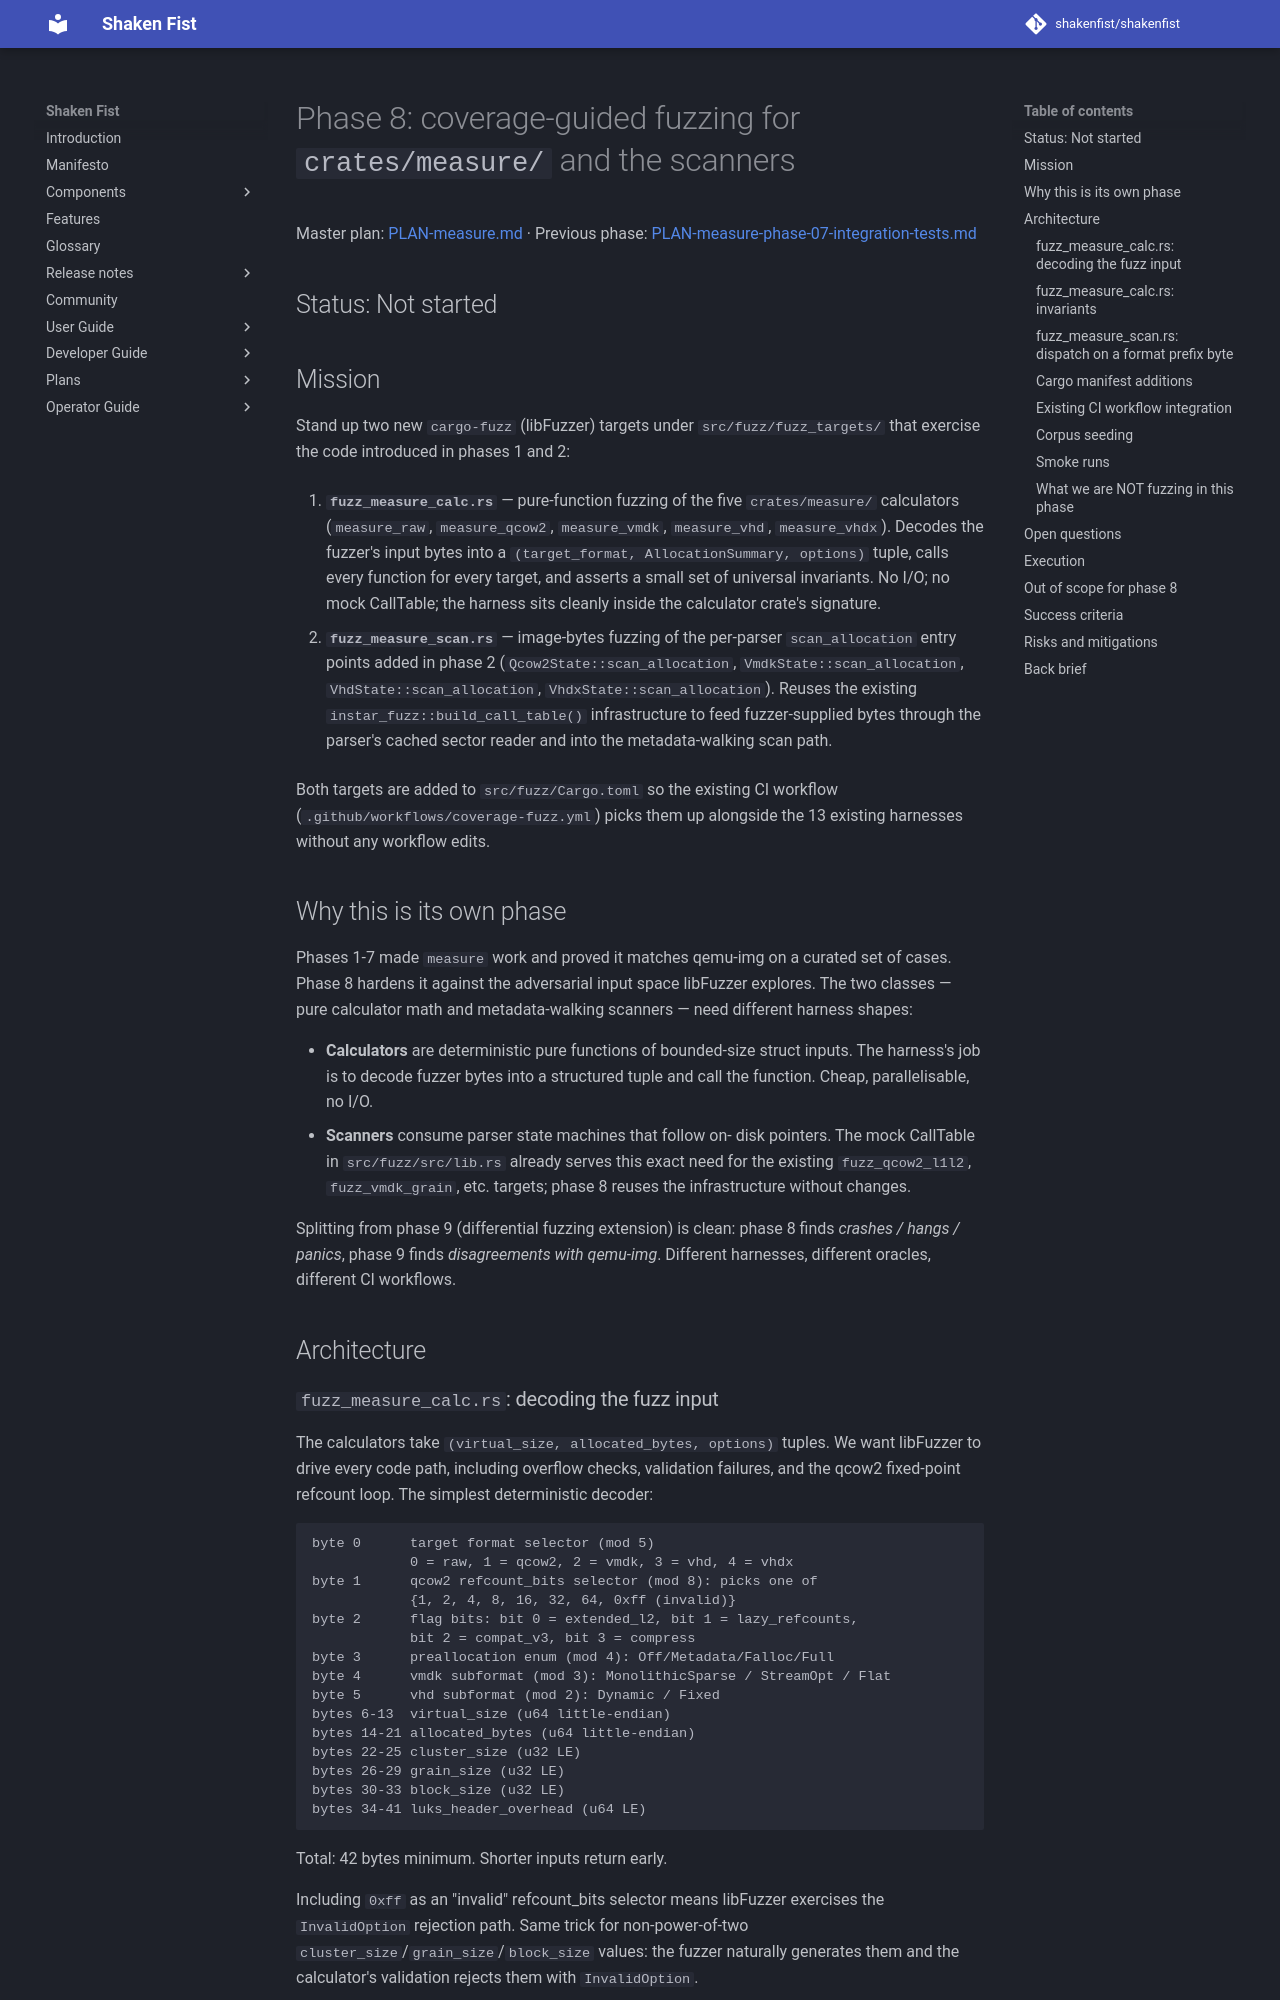

repository: shakenfist/shakenfist · page: components/instar/plans/PLAN-measure-phase-08-fuzz-coverage/index.html · generator: mkdocs

# Phase 8: coverage-guided fuzzing for `crates/measure/` and the scanners

Master plan: [PLAN-measure.md](/components/instar/plans/PLAN-measure/) ·
Previous phase: [PLAN-measure-phase-07-integration-tests.md](/components/instar/plans/PLAN-measure-phase-07-integration-tests/)

## Status: Not started

## Mission

Stand up two new `cargo-fuzz` (libFuzzer) targets under
`src/fuzz/fuzz_targets/` that exercise the code introduced in
phases 1 and 2:

1. **`fuzz_measure_calc.rs`** — pure-function fuzzing of the
   five `crates/measure/` calculators (`measure_raw`,
   `measure_qcow2`, `measure_vmdk`, `measure_vhd`,
   `measure_vhdx`). Decodes the fuzzer's input bytes into a
   `(target_format, AllocationSummary, options)` tuple, calls
   every function for every target, and asserts a small set of
   universal invariants. No I/O; no mock CallTable; the
   harness sits cleanly inside the calculator crate's signature.

2. **`fuzz_measure_scan.rs`** — image-bytes fuzzing of the
   per-parser `scan_allocation` entry points added in phase 2
   (`Qcow2State::scan_allocation`,
   `VmdkState::scan_allocation`,
   `VhdState::scan_allocation`,
   `VhdxState::scan_allocation`). Reuses the existing
   `instar_fuzz::build_call_table()` infrastructure to feed
   fuzzer-supplied bytes through the parser's cached sector
   reader and into the metadata-walking scan path.

Both targets are added to `src/fuzz/Cargo.toml` so the
existing CI workflow (`.github/workflows/coverage-fuzz.yml`)
picks them up alongside the 13 existing harnesses without any
workflow edits.

## Why this is its own phase

Phases 1-7 made `measure` work and proved it matches qemu-img
on a curated set of cases. Phase 8 hardens it against the
adversarial input space libFuzzer explores. The two
classes — pure calculator math and metadata-walking scanners
— need different harness shapes:

- **Calculators** are deterministic pure functions of
  bounded-size struct inputs. The harness's job is to
  decode fuzzer bytes into a structured tuple and call the
  function. Cheap, parallelisable, no I/O.
- **Scanners** consume parser state machines that follow on-
  disk pointers. The mock CallTable in
  `src/fuzz/src/lib.rs` already serves this exact need for
  the existing `fuzz_qcow2_l1l2`, `fuzz_vmdk_grain`, etc.
  targets; phase 8 reuses the infrastructure without
  changes.

Splitting from phase 9 (differential fuzzing extension) is
clean: phase 8 finds *crashes / hangs / panics*, phase 9 finds
*disagreements with qemu-img*. Different harnesses, different
oracles, different CI workflows.

## Architecture
